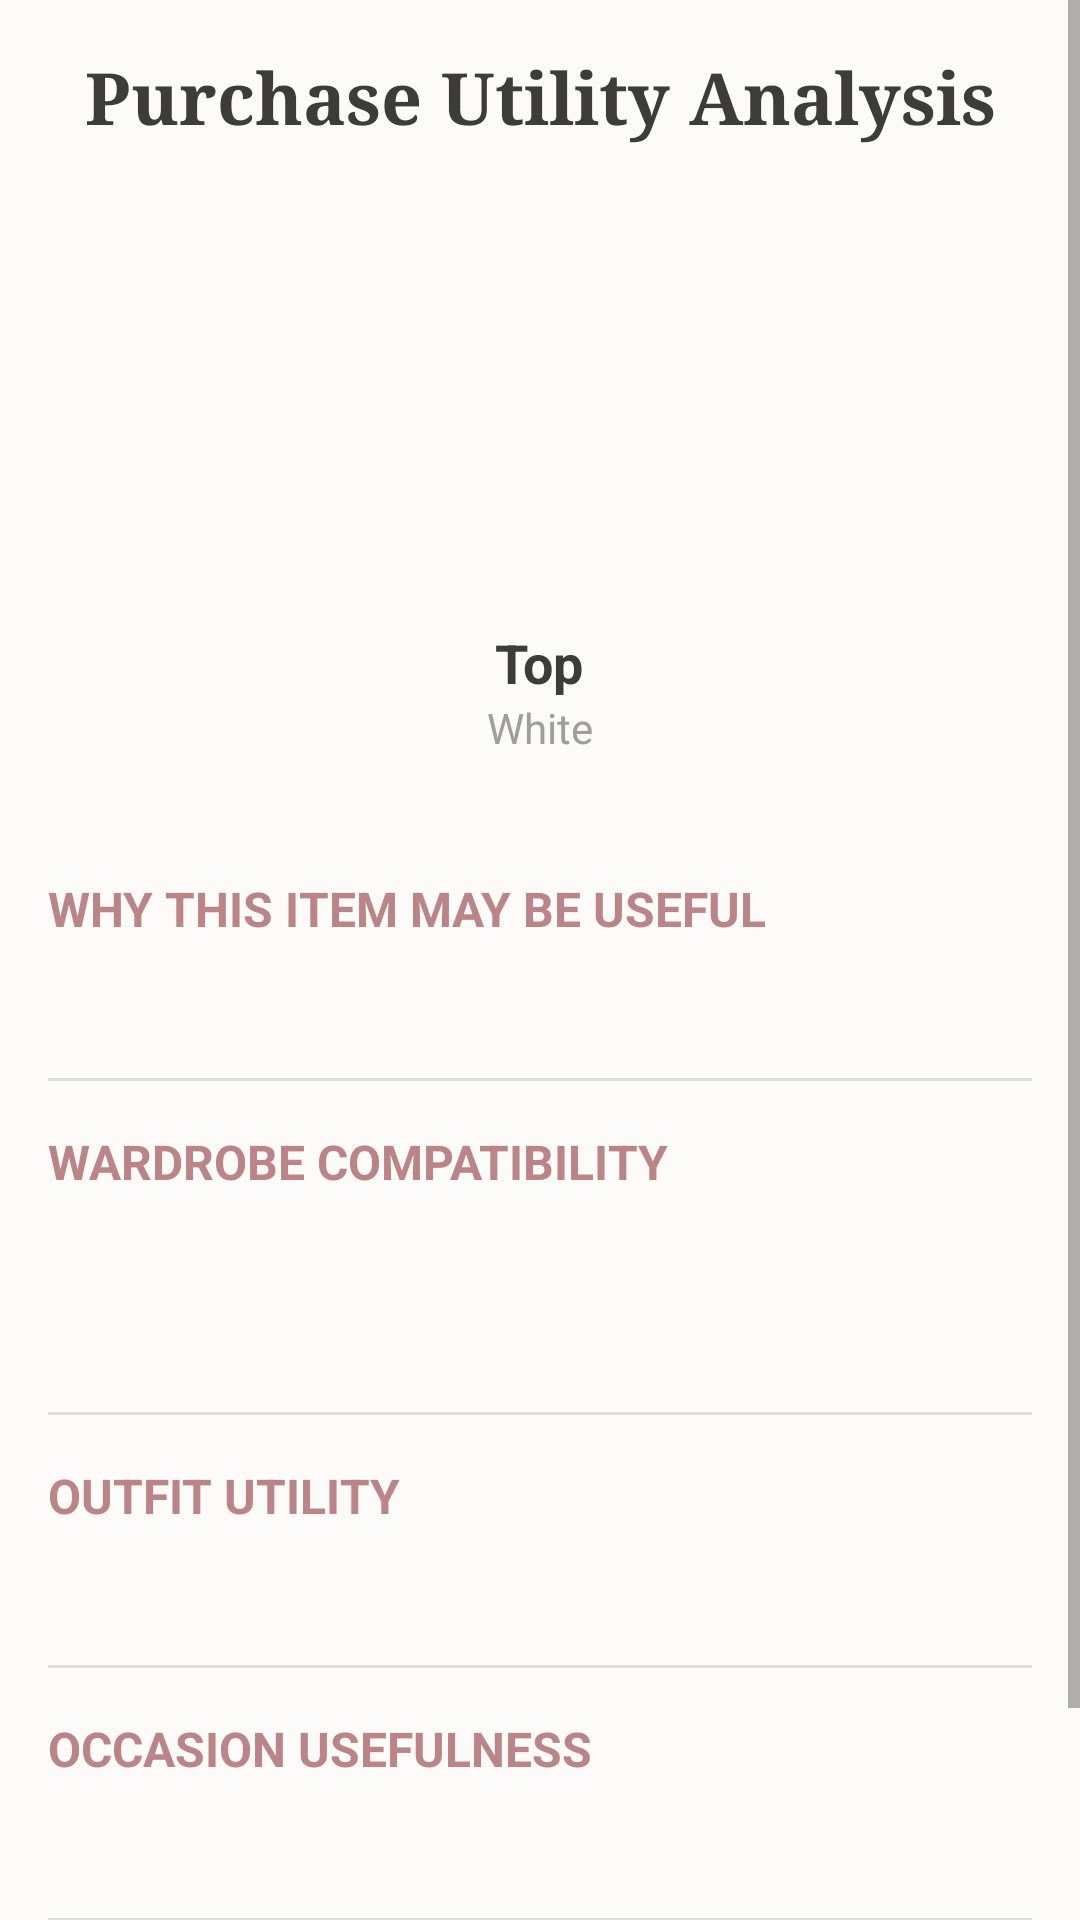

The Android layout XML behind this screen, and the referenced resources:
<!-- AndroidManifest.xml: application theme Theme.OutfitStudio -->
<!-- res/layout/activity_shopping_result.xml -->
<?xml version="1.0" encoding="utf-8"?>
<androidx.constraintlayout.widget.ConstraintLayout xmlns:android="http://schemas.android.com/apk/res/android"
    xmlns:app="http://schemas.android.com/apk/res-auto"
    android:layout_width="match_parent"
    android:layout_height="match_parent"
    android:background="@color/background">

    <ScrollView
        android:layout_width="match_parent"
        android:layout_height="match_parent"
        android:fillViewport="true">

        <LinearLayout
            android:layout_width="match_parent"
            android:layout_height="wrap_content"
            android:orientation="vertical">

            <TextView
                android:layout_width="match_parent"
                android:layout_height="wrap_content"
                android:text="Purchase Utility Analysis"
                android:textSize="24sp"
                android:textStyle="bold"
                android:textColor="@color/on_background"
                android:textAlignment="center"
                android:padding="16dp"
                android:fontFamily="serif"/>
                
            
            <LinearLayout
                android:layout_width="match_parent"
                android:layout_height="wrap_content"
                android:orientation="vertical"
                android:background="@drawable/rounded_card_bg"
                android:layout_marginHorizontal="16dp"
                android:layout_marginBottom="16dp"
                android:padding="16dp"
                android:gravity="center">

                <ImageView
                    android:id="@+id/ivCandidateItem"
                    android:layout_width="120dp"
                    android:layout_height="120dp"
                    android:scaleType="centerCrop"
                    android:layout_marginBottom="8dp"/>

                <TextView
                    android:id="@+id/tvCandidateCategory"
                    android:layout_width="wrap_content"
                    android:layout_height="wrap_content"
                    android:text="Top"
                    android:textSize="18sp"
                    android:textStyle="bold"
                    android:textColor="@color/on_surface" />
                    
                <TextView
                    android:id="@+id/tvCandidateColor"
                    android:layout_width="wrap_content"
                    android:layout_height="wrap_content"
                    android:text="White"
                    android:textSize="14sp"
                    android:textColor="@color/text_hint" />
            </LinearLayout>

            <TextView
                android:layout_width="match_parent"
                android:layout_height="wrap_content"
                android:text="WHY THIS ITEM MAY BE USEFUL"
                android:textSize="16sp"
                android:textStyle="bold"
                android:textColor="@color/primary"
                android:layout_marginStart="16dp"
                android:layout_marginEnd="16dp"
                android:layout_marginTop="8dp"/>
                
            <TextView
                android:id="@+id/tvWhyUseful"
                android:layout_width="match_parent"
                android:layout_height="wrap_content"
                android:textSize="16sp"
                android:textColor="@color/on_background"
                android:layout_marginStart="16dp"
                android:layout_marginEnd="16dp"
                android:layout_marginTop="8dp"
                android:layout_marginBottom="16dp"/>

            <View
                android:layout_width="match_parent"
                android:layout_height="1dp"
                android:background="#DDDDDD"
                android:layout_marginHorizontal="16dp"
                android:layout_marginBottom="16dp"/>

            <TextView
                android:layout_width="match_parent"
                android:layout_height="wrap_content"
                android:text="WARDROBE COMPATIBILITY"
                android:textSize="16sp"
                android:textStyle="bold"
                android:textColor="@color/primary"
                android:layout_marginStart="16dp"
                android:layout_marginEnd="16dp"/>
                
            <TextView
                android:id="@+id/tvCompatibilitySummary"
                android:layout_width="match_parent"
                android:layout_height="wrap_content"
                android:textSize="16sp"
                android:textColor="@color/on_background"
                android:layout_marginStart="16dp"
                android:layout_marginEnd="16dp"
                android:layout_marginTop="8dp"/>
                
            <TextView
                android:id="@+id/tvCategorySupport"
                android:layout_width="match_parent"
                android:layout_height="wrap_content"
                android:textSize="14sp"
                android:textColor="@color/on_background"
                android:layout_marginStart="16dp"
                android:layout_marginEnd="16dp"
                android:layout_marginTop="8dp"
                android:layout_marginBottom="16dp"/>

            <View
                android:layout_width="match_parent"
                android:layout_height="1dp"
                android:background="#DDDDDD"
                android:layout_marginHorizontal="16dp"
                android:layout_marginBottom="16dp"/>

            <TextView
                android:layout_width="match_parent"
                android:layout_height="wrap_content"
                android:text="OUTFIT UTILITY"
                android:textSize="16sp"
                android:textStyle="bold"
                android:textColor="@color/primary"
                android:layout_marginStart="16dp"
                android:layout_marginEnd="16dp"/>
                
            <TextView
                android:id="@+id/tvOutfitUtility"
                android:layout_width="match_parent"
                android:layout_height="wrap_content"
                android:textSize="16sp"
                android:textColor="@color/on_background"
                android:layout_marginStart="16dp"
                android:layout_marginEnd="16dp"
                android:layout_marginTop="8dp"
                android:layout_marginBottom="16dp"/>

            <View
                android:layout_width="match_parent"
                android:layout_height="1dp"
                android:background="#DDDDDD"
                android:layout_marginHorizontal="16dp"
                android:layout_marginBottom="16dp"/>

            <TextView
                android:layout_width="match_parent"
                android:layout_height="wrap_content"
                android:text="OCCASION USEFULNESS"
                android:textSize="16sp"
                android:textStyle="bold"
                android:textColor="@color/primary"
                android:layout_marginStart="16dp"
                android:layout_marginEnd="16dp"/>
                
            <TextView
                android:id="@+id/tvOccasionUsefulness"
                android:layout_width="match_parent"
                android:layout_height="wrap_content"
                android:textSize="16sp"
                android:textColor="@color/on_background"
                android:layout_marginStart="16dp"
                android:layout_marginEnd="16dp"
                android:layout_marginTop="8dp"
                android:layout_marginBottom="16dp"/>

            <View
                android:layout_width="match_parent"
                android:layout_height="1dp"
                android:background="#DDDDDD"
                android:layout_marginHorizontal="16dp"
                android:layout_marginBottom="16dp"/>

            <TextView
                android:id="@+id/tvWardrobeGapHeader"
                android:layout_width="match_parent"
                android:layout_height="wrap_content"
                android:text="WARDROBE GAP"
                android:textSize="16sp"
                android:textStyle="bold"
                android:textColor="@color/primary"
                android:layout_marginStart="16dp"
                android:layout_marginEnd="16dp"
                android:visibility="gone"/>
                
            <TextView
                android:id="@+id/tvWardrobeGap"
                android:layout_width="match_parent"
                android:layout_height="wrap_content"
                android:textSize="16sp"
                android:textColor="@color/on_background"
                android:layout_marginStart="16dp"
                android:layout_marginEnd="16dp"
                android:layout_marginTop="8dp"
                android:layout_marginBottom="16dp"
                android:visibility="gone"/>

            <View
                android:id="@+id/vWardrobeGapDivider"
                android:layout_width="match_parent"
                android:layout_height="1dp"
                android:background="#DDDDDD"
                android:layout_marginHorizontal="16dp"
                android:layout_marginBottom="16dp"
                android:visibility="gone"/>

            <TextView
                android:layout_width="match_parent"
                android:layout_height="wrap_content"
                android:text="EXAMPLE OUTFITS"
                android:textSize="20sp"
                android:textStyle="bold"
                android:textColor="@color/on_background"
                android:fontFamily="serif"
                android:layout_marginStart="16dp"
                android:layout_marginEnd="16dp"
                android:layout_marginTop="8dp"
                android:layout_marginBottom="12dp"/>

            <androidx.recyclerview.widget.RecyclerView
                android:id="@+id/recyclerView"
                android:layout_width="match_parent"
                android:layout_height="wrap_content"
                android:clipToPadding="false"
                android:paddingBottom="16dp"/>

        </LinearLayout>
    </ScrollView>

</androidx.constraintlayout.widget.ConstraintLayout>
<!-- resources referenced by this layout -->
<resources>
  <color name="background">#FDFBF9</color>
  <color name="on_background">#3E3C3A</color>
  <color name="on_surface">#3E3C3A</color>
  <color name="primary">#BB8588</color>
  <color name="text_hint">#A09D9B</color>
  <style name="Theme.OutfitStudio" parent="Theme.MaterialComponents.Light.NoActionBar">
          <item name="android:textColor">@color/on_background</item>
          <item name="android:textColorHint">@color/text_hint</item>
          
          <item name="colorPrimary">@color/primary</item>
          <item name="colorPrimaryVariant">@color/primary_variant</item>
          <item name="colorOnPrimary">@color/on_primary</item>
          
          <item name="colorSecondary">@color/primary</item>
          <item name="colorSecondaryVariant">@color/primary_variant</item>
          <item name="colorOnSecondary">@color/on_primary</item>
          
          <item name="android:colorBackground">@color/background</item>
          <item name="colorSurface">@color/surface</item>
          
          <item name="android:statusBarColor">@color/background</item>
          <item name="android:windowLightStatusBar">true</item>
      </style>
  <color name="primary_variant">#BB8588</color>
  <color name="on_primary">#FFFFFF</color>
  <color name="surface">#FFFFFF</color>
</resources>
